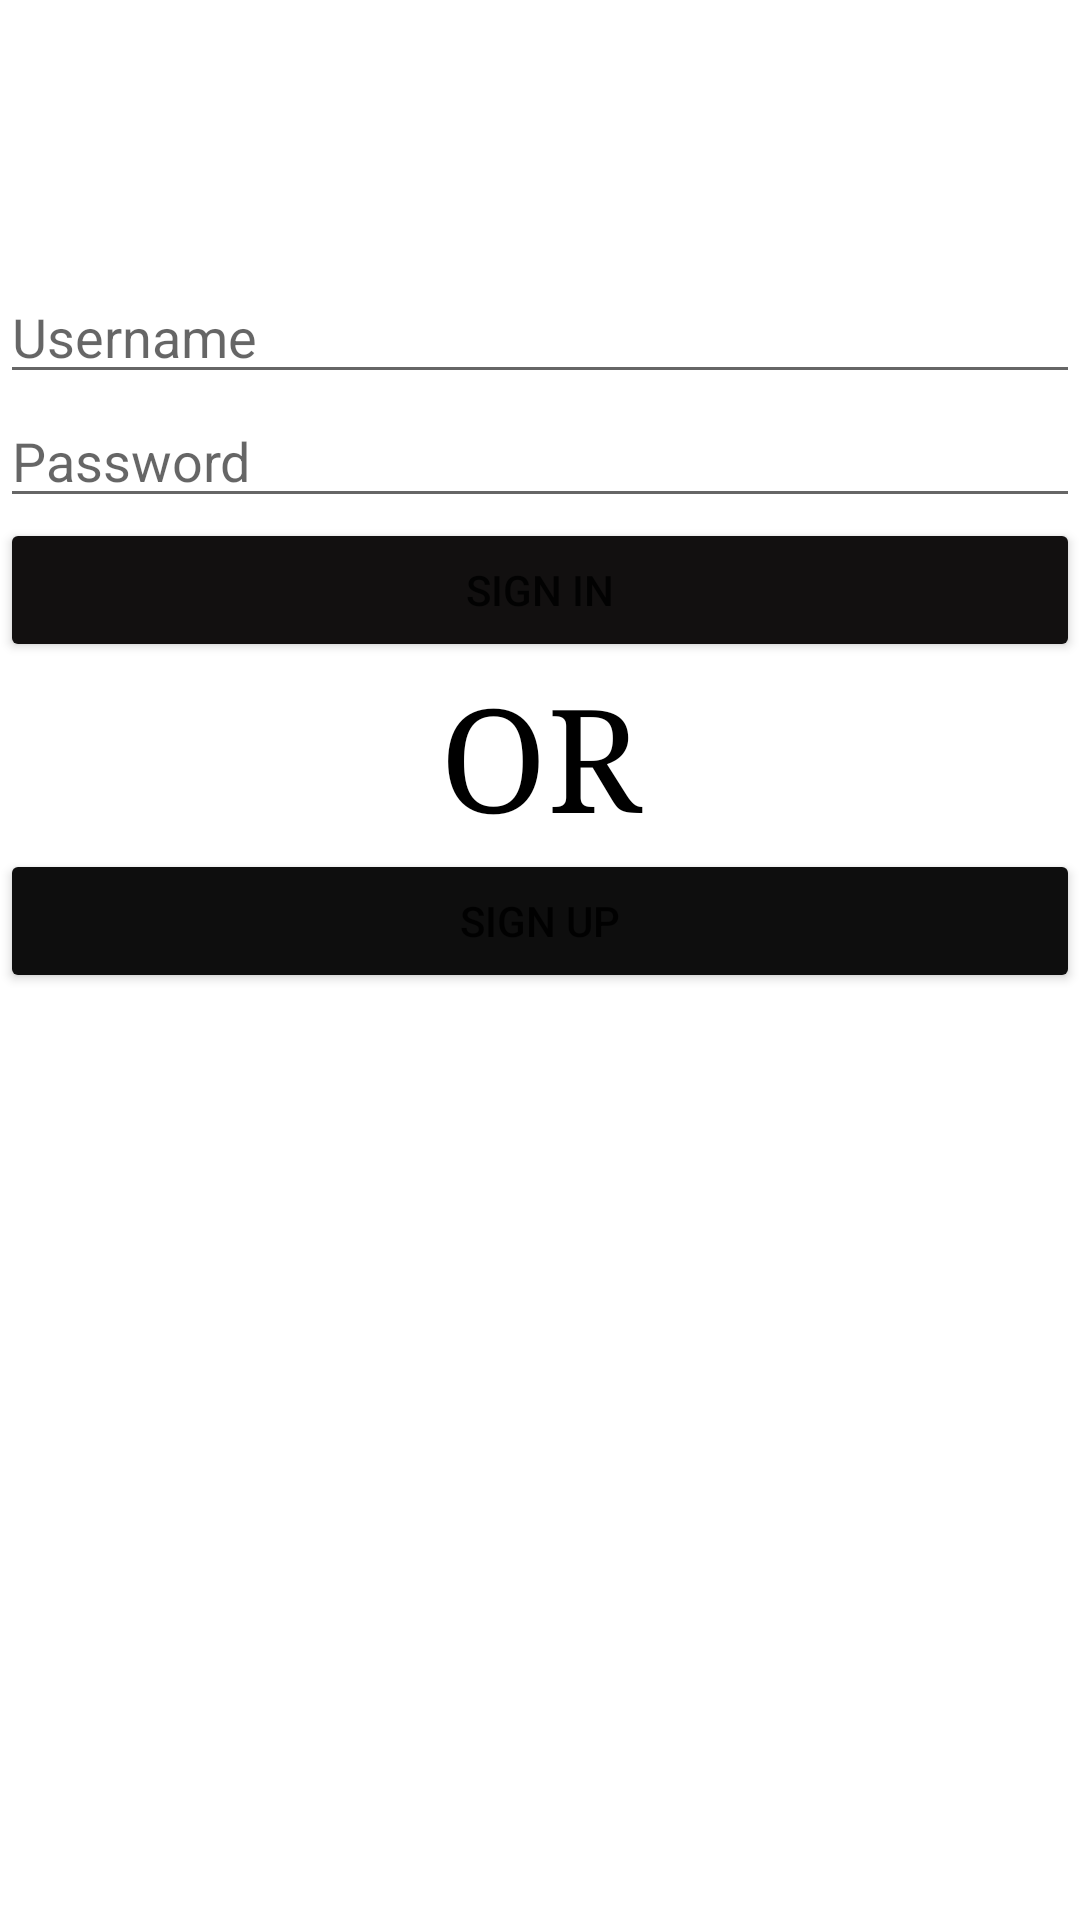

Produce the Android XML layout that renders to this screen, including the resource entries it uses.
<!-- AndroidManifest.xml: application theme Theme.JasonTranAssignmentInstagram -->
<!-- res/layout/activity_login.xml -->
<?xml version="1.0" encoding="utf-8"?>
<LinearLayout xmlns:android="http://schemas.android.com/apk/res/android"
    xmlns:app="http://schemas.android.com/apk/res-auto"
    xmlns:tools="http://schemas.android.com/tools"
    android:layout_width="match_parent"
    android:layout_height="match_parent"
    android:layout_margin="16dp"
    android:orientation="vertical"
    app:barrierMargin="16dp"
    tools:context=".LoginActivity">

    <ImageView
        android:id="@+id/imageView"
        android:layout_width="match_parent"
        android:layout_height="90dp"
        android:contentDescription="@string/instagram_word"
        app:srcCompat="@drawable/nav_logo_whiteout" />

    <EditText
        android:id="@+id/etUsername"
        android:layout_width="match_parent"
        android:layout_height="wrap_content"
        android:ems="10"
        android:hint="@string/username"
        android:inputType="textPersonName" />

    <EditText
        android:id="@+id/etPassword"
        android:layout_width="match_parent"
        android:layout_height="wrap_content"
        android:ems="10"
        android:hint="@string/password"
        android:inputType="textPassword" />

    <Button
        android:id="@+id/btnLogin"
        android:layout_width="match_parent"
        android:layout_height="wrap_content"
        android:backgroundTint="#121010"
        android:shadowColor="#221F1F"
        android:text="@string/action_sign_in_short"
        app:rippleColor="@color/black"
        app:strokeColor="#2B2323" />

    <TextView
        android:id="@+id/textView"
        android:layout_width="match_parent"
        android:layout_height="wrap_content"
        android:fontFamily="serif"
        android:text="@string/or"
        android:textAlignment="center"
        android:textColor="@color/black"
        android:textSize="48sp"
        android:typeface="normal" />

    <Button
        android:id="@+id/btnSignUp"
        android:layout_width="match_parent"
        android:layout_height="wrap_content"
        android:backgroundTint="#0E0E0E"
        android:text="@string/sign_up" />
</LinearLayout>
<!-- resources referenced by this layout -->
<resources>
  <string name="action_sign_in_short">Sign in</string>
  <string name="instagram_word">Instagram word</string>
  <string name="or">OR</string>
  <string name="password">Password</string>
  <string name="sign_up">Sign Up</string>
  <string name="username">Username</string>
  <style name="Theme.JasonTranAssignmentInstagram" parent="Theme.MaterialComponents.DayNight.DarkActionBar">
          
          <item name="colorPrimary">@color/purple_500</item>
          <item name="colorPrimaryVariant">@color/purple_700</item>
          <item name="colorOnPrimary">@color/white</item>
          
          <item name="colorSecondary">@color/teal_200</item>
          <item name="colorSecondaryVariant">@color/teal_700</item>
          <item name="colorOnSecondary">@color/black</item>
          
          <item name="android:statusBarColor" tools:targetApi="l">?attr/colorPrimaryVariant</item>
          
      </style>
  <!-- not gathered from this repository: default colours our renderer supplied (Android Studio template values) -->
  <color name="purple_500">#FF6200EE</color>
  <color name="purple_700">#FF3700B3</color>
  <color name="teal_200">#FF03DAC5</color>
  <color name="teal_700">#FF018786</color>
  <color name="black">#FF000000</color>
  <color name="white">#FFFFFFFF</color>
</resources>
